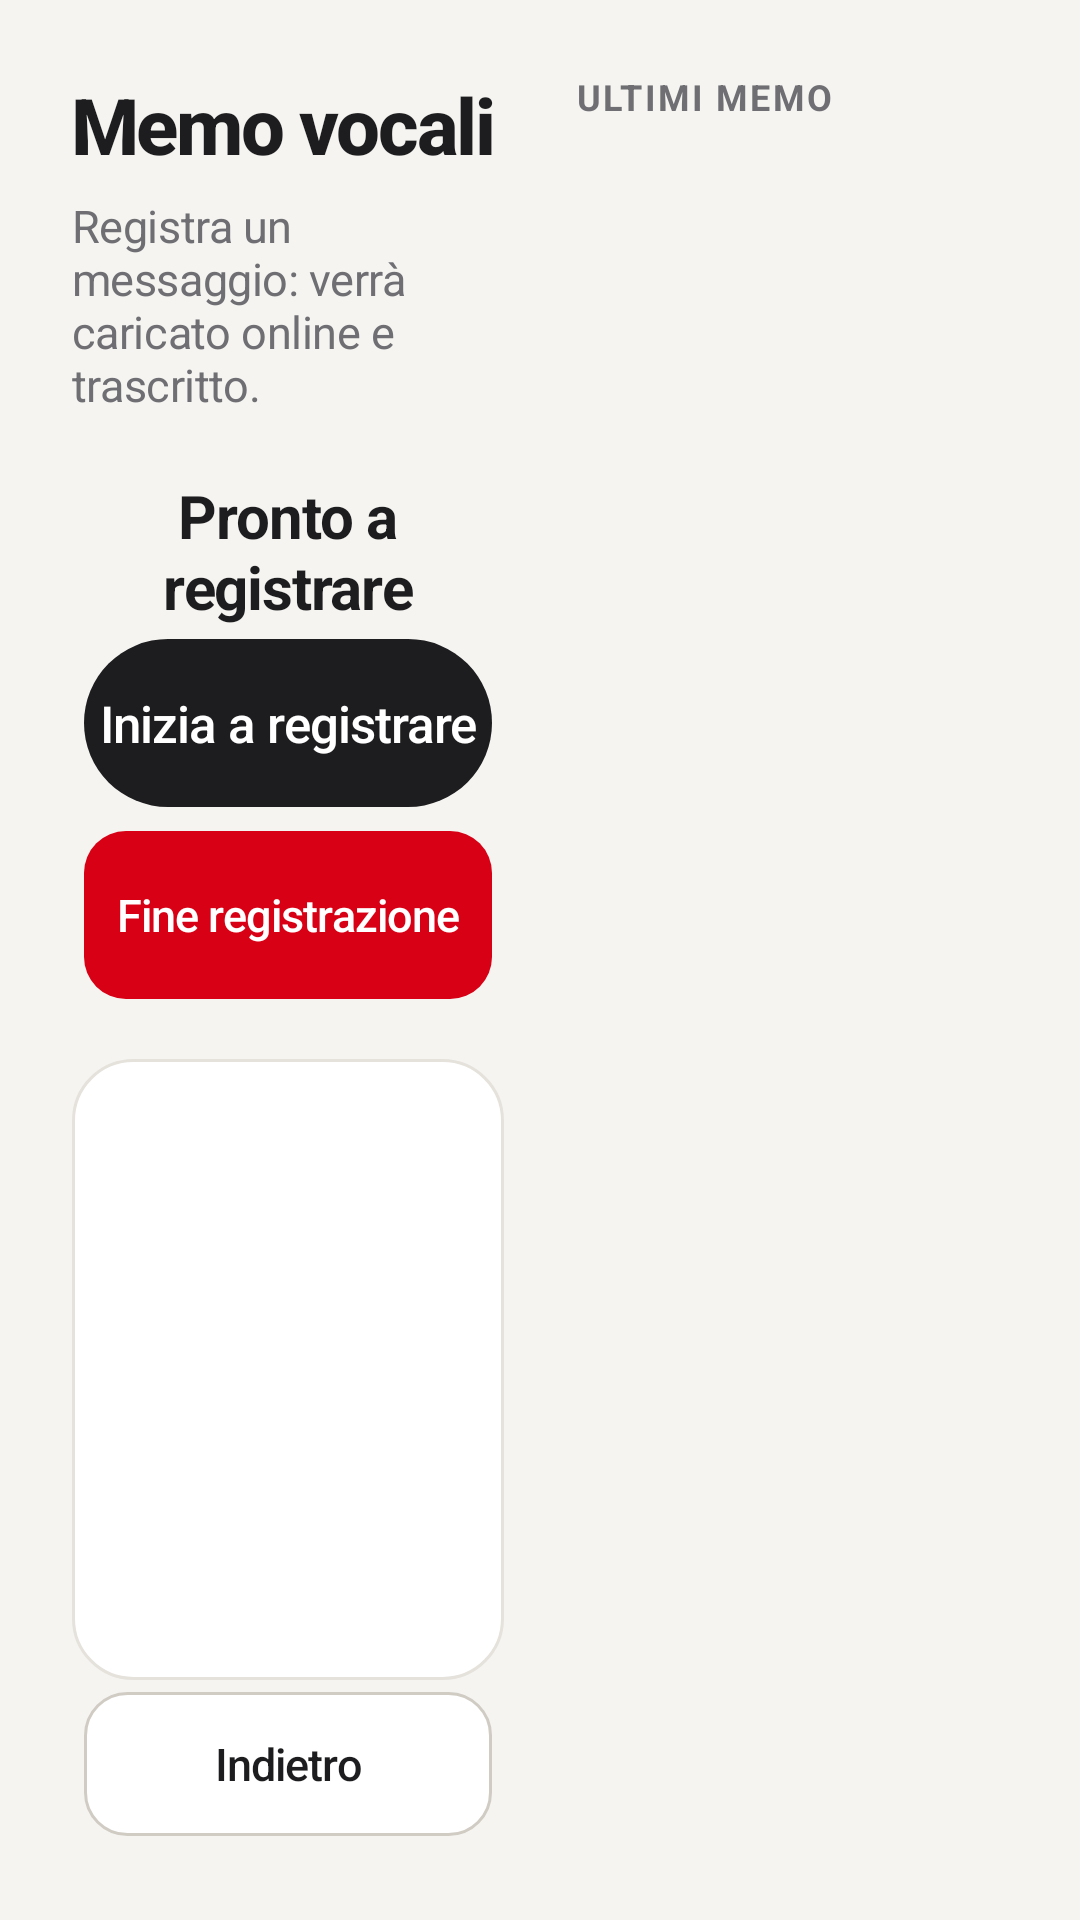

Here is an Android app screen rendered from its layout file. Give the layout XML and the strings, colors and styles it references.
<!-- AndroidManifest.xml: application theme AppTheme -->
<!-- res/layout/fragment_voice_memos.xml -->
<?xml version="1.0" encoding="utf-8"?>
<LinearLayout xmlns:android="http://schemas.android.com/apk/res/android"
    xmlns:tools="http://schemas.android.com/tools"
    android:layout_width="match_parent"
    android:layout_height="match_parent"
    android:background="@color/bob_cream"
    android:orientation="horizontal"
    android:padding="@dimen/screen_padding"
    tools:context=".ui.VoiceMemosFragment">

    
    <LinearLayout
        android:layout_width="0dp"
        android:layout_height="match_parent"
        android:layout_weight="1"
        android:orientation="vertical"
        android:paddingEnd="12dp">

        <TextView
            android:layout_width="wrap_content"
            android:layout_height="wrap_content"
            style="@style/BuddyTitle"
            android:text="@string/voice_memos_title" />

        <TextView
            android:id="@+id/text_memo_hint"
            android:layout_width="match_parent"
            android:layout_height="wrap_content"
            android:layout_marginTop="6dp"
            style="@style/BuddySubtitle"
            android:text="@string/voice_memos_hint" />

        <TextView
            android:id="@+id/text_memo_status"
            android:layout_width="match_parent"
            android:layout_height="wrap_content"
            android:layout_marginTop="20dp"
            android:gravity="center"
            android:letterSpacing="-0.02"
            android:text="@string/voice_memos_idle"
            android:textColor="@color/bob_black"
            android:textSize="20sp"
            android:textStyle="bold"
            tools:text="Tocca Inizia a registrare" />

        <TextView
            android:id="@+id/text_memo_timer"
            android:layout_width="match_parent"
            android:layout_height="wrap_content"
            android:layout_marginTop="6dp"
            android:gravity="center"
            android:textColor="@color/bob_muted"
            android:textSize="18sp"
            android:visibility="gone"
            tools:text="00:12"
            tools:visibility="visible" />

        <Button
            android:id="@+id/btn_memo_start"
            style="@style/BuddyButton.Primary"
            android:layout_width="match_parent"
            android:layout_height="@dimen/btn_height_primary"
            android:layout_marginTop="20dp"
            android:text="@string/voice_memos_start" />

        <Button
            android:id="@+id/btn_memo_stop"
            style="@style/BuddyButton.Danger"
            android:layout_width="match_parent"
            android:layout_height="@dimen/btn_height_primary"
            android:layout_marginTop="10dp"
            android:enabled="false"
            android:text="@string/voice_memos_stop" />

        <TextView
            android:id="@+id/text_memo_transcript"
            android:layout_width="match_parent"
            android:layout_height="0dp"
            android:layout_marginTop="16dp"
            android:layout_weight="1"
            android:background="@drawable/bg_panel_round"
            android:padding="14dp"
            android:textColor="@color/bob_muted"
            android:textSize="14sp"
            tools:text="Ultima trascrizione…" />

        <Button
            android:id="@+id/btn_memo_back"
            style="@style/BuddyButton"
            android:layout_width="match_parent"
            android:layout_height="@dimen/btn_height_secondary"
            android:layout_marginTop="10dp"
            android:text="@string/back" />
    </LinearLayout>

    
    <LinearLayout
        android:layout_width="0dp"
        android:layout_height="match_parent"
        android:layout_weight="1"
        android:orientation="vertical"
        android:paddingStart="12dp">

        <TextView
            android:layout_width="wrap_content"
            android:layout_height="wrap_content"
            style="@style/BuddySectionLabel"
            android:text="@string/voice_memos_recent_title" />

        <androidx.recyclerview.widget.RecyclerView
            android:id="@+id/recycler_memos"
            android:layout_width="match_parent"
            android:layout_height="0dp"
            android:layout_marginTop="10dp"
            android:layout_weight="1"
            android:clipToPadding="false"
            android:overScrollMode="never" />

        <TextView
            android:id="@+id/text_memos_empty"
            android:layout_width="match_parent"
            android:layout_height="wrap_content"
            android:layout_marginTop="10dp"
            style="@style/BuddySubtitle"
            android:text="@string/voice_memos_empty"
            android:visibility="gone" />
    </LinearLayout>
</LinearLayout>
<!-- resources referenced by this layout -->
<resources>
  <color name="bob_black">#1D1D1F</color>
  <color name="bob_cream">#F5F4F1</color>
  <color name="bob_muted">#6E6E73</color>
  <dimen name="btn_height_primary">56dp</dimen>
  <dimen name="btn_height_secondary">48dp</dimen>
  <dimen name="screen_padding">24dp</dimen>
  <!-- drawable bg_panel_round (drawable) -->
  <?xml version="1.0" encoding="utf-8"?>
  <shape xmlns:android="http://schemas.android.com/apk/res/android"
      android:shape="rectangle">
      <solid android:color="@color/bob_white" />
      <stroke
          android:width="1dp"
          android:color="@color/bob_line" />
      <corners android:radius="20dp" />
  </shape>
  <string name="back">Indietro</string>
  <string name="voice_memos_empty">Nessun memo ancora.</string>
  <string name="voice_memos_hint">Registra un messaggio: verrà caricato online e trascritto.</string>
  <string name="voice_memos_idle">Pronto a registrare</string>
  <string name="voice_memos_recent_title">Ultimi memo</string>
  <string name="voice_memos_start">Inizia a registrare</string>
  <string name="voice_memos_stop">Fine registrazione</string>
  <string name="voice_memos_title">Memo vocali</string>
  <style name="BuddyButton.Danger">
          <item name="android:background">@drawable/bg_button_danger</item>
          <item name="android:textColor">@color/bob_white</item>
      </style>
  <style name="BuddyButton.Primary">
          <item name="android:background">@drawable/bg_button_primary</item>
          <item name="backgroundTint">@null</item>
          <item name="android:backgroundTint">@null</item>
          <item name="android:textColor">@color/bob_white</item>
          <item name="android:textSize">17sp</item>
      </style>
  <style name="BuddySectionLabel">
          <item name="android:textColor">@color/bob_muted</item>
          <item name="android:textSize">@dimen/text_label</item>
          <item name="android:textStyle">bold</item>
          <item name="android:letterSpacing">0.06</item>
          <item name="android:textAllCaps">true</item>
      </style>
  <style name="BuddySubtitle">
          <item name="android:textColor">@color/bob_muted</item>
          <item name="android:textSize">@dimen/text_body</item>
          <item name="android:letterSpacing">-0.01</item>
      </style>
  <style name="BuddyTitle">
          <item name="android:textColor">@color/bob_black</item>
          <item name="android:textSize">@dimen/text_title</item>
          <item name="android:textStyle">bold</item>
          <item name="android:letterSpacing">-0.03</item>
          <item name="android:fontFamily">sans-serif-medium</item>
      </style>
  <color name="bob_white">#FFFFFF</color>
  <color name="bob_line">#E5E2DC</color>
  <!-- drawable bg_button_secondary (drawable) -->
  <?xml version="1.0" encoding="utf-8"?>
  <shape xmlns:android="http://schemas.android.com/apk/res/android"
      android:shape="rectangle">
      <solid android:color="@color/bob_white" />
      <stroke
          android:width="1dp"
          android:color="@color/bob_line_strong" />
      <corners android:radius="14dp" />
  </shape>
  <!-- drawable bg_button_danger (drawable) -->
  <?xml version="1.0" encoding="utf-8"?>
  <shape xmlns:android="http://schemas.android.com/apk/res/android"
      android:shape="rectangle">
      <solid android:color="@color/bob_danger" />
      <corners android:radius="14dp" />
  </shape>
  <!-- drawable bg_button_primary (drawable) -->
  <?xml version="1.0" encoding="utf-8"?>
  <shape xmlns:android="http://schemas.android.com/apk/res/android"
      android:shape="rectangle">
      <solid android:color="@color/bob_black" />
      <corners android:radius="56dp" />
  </shape>
  <dimen name="text_label">12sp</dimen>
  <dimen name="text_body">15sp</dimen>
  <dimen name="text_title">26sp</dimen>
  <color name="bob_navy">#0D2C50</color>
  <color name="bob_teal">#0A7A8C</color>
  <color name="bob_line_strong">#D0CCC4</color>
  <color name="bob_danger">#D70015</color>
</resources>
